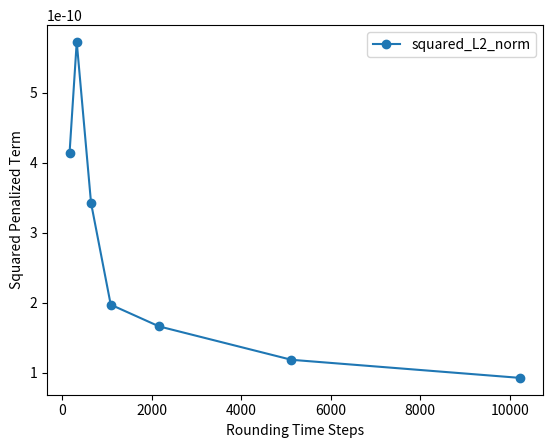

This chart was generated by the following Python code:
import numpy as np
import matplotlib.pyplot as plt

x = [
160,
320,
640,
1080,
2160,
5120,
10240
















]
sum_norm = [
4.143671700023951e-10,
5.726212731813453e-10,
3.42488751700192e-10,
1.971339248184725e-10,
1.6610215482488401e-10,
1.1835179225373598e-10,
9.245265933305356e-11
# 1475.911,
# 2951.835012234831,
# 5903.665777347067,
# 11807.334553957924,
# 23614.669107915797,
# 47229.33821583199,
# 94458.67643166312
]
obj_r = [
0.195,
0.14,
0.0186,
0.00646,
0.001304,
0.000401,
9.61976E-05

]

inf_norm = [6.07E+00,
6.02E+00,
6.01E+00,
6.01E+00,
6.01E+00,
6.01E+00,
6.01E+00,
6.01E+00,
6.01E+00,
6.01E+00,
6.01E+00

]

plt.figure()
plt.plot(np.array(x), np.array(sum_norm), '-o', label='squared_L2_norm')
plt.xlabel("Rounding Time Steps")
plt.ylabel("Squared Penalized Term")
plt.legend()
plt.savefig("SPIN4_rounding_penalized_p1.png")
#
exit()
plt.figure()
plt.plot([np.log10(x_) for x_ in x], np.log10(np.array(obj_r)), '-o', label='Obj-R')
plt.xlabel("Log of Rounding Time Steps")
plt.ylabel("Log of Objective Value after Rounding")
plt.legend()
plt.savefig("SPIN4_obj_r_sur_p1_new.png")
